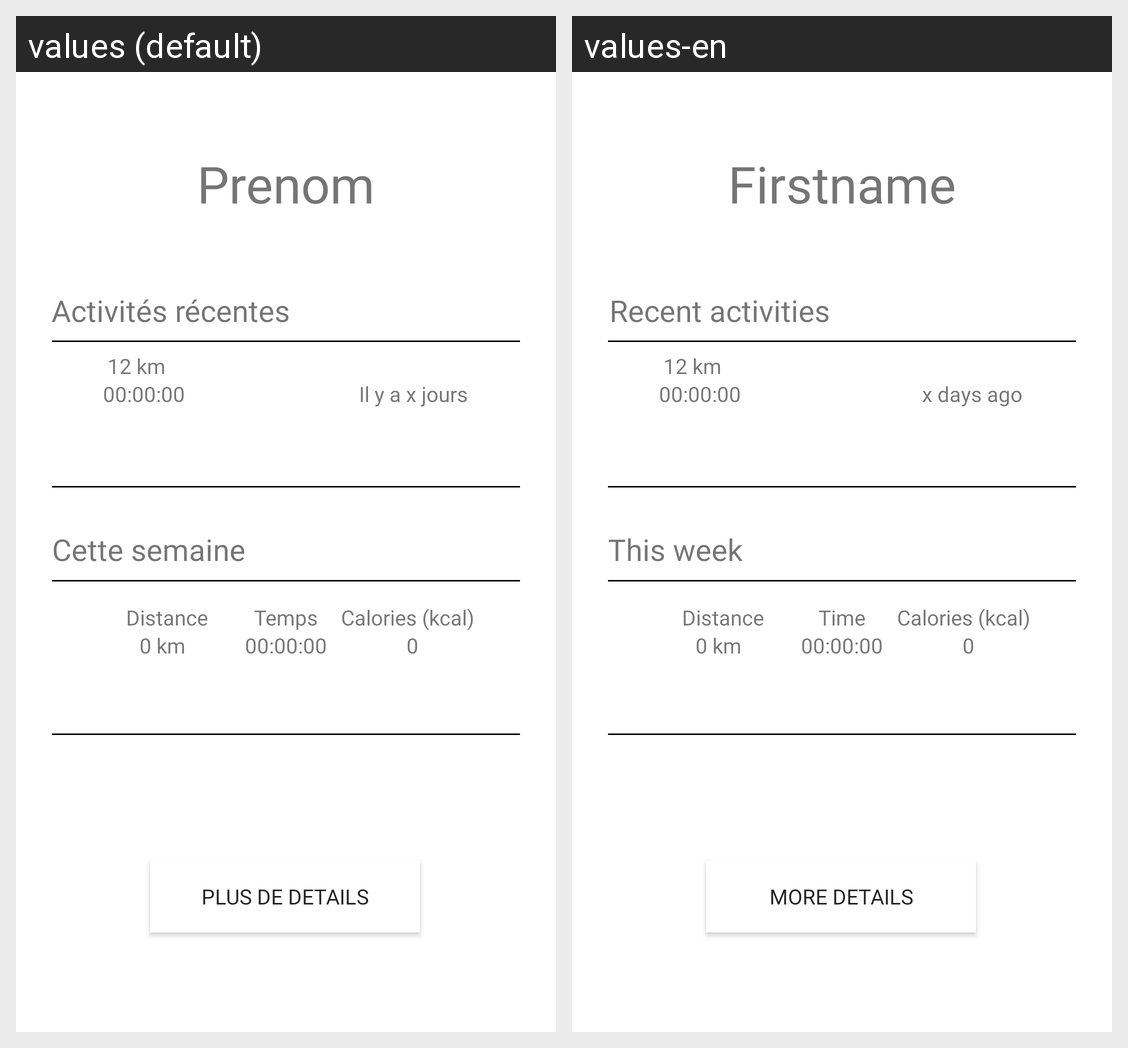

Here is an Android app screen in its default locale and in the app's own translations. Write out the translated-string differences for the strings that appear on this screen.
Android screen res/layout/fragment_profile.xml rendered under 2 locales, left to right: values (default), values-en. Device: Nexus 5 (rendered at 1080×1920; each locale shown at half size, 540×960, under a caption strip naming it); theme Theme.SportTracker.
Strings drawn on this screen, with the default value and each locale's value (text and hints the layout hard-codes, and strings that could not be matched under every locale, appear in the picture but are not listed):

temps
  values: Temps
  values-en: Time

chrono
  values: 00:00:00
  values-en: 00:00:00

_12_km
  values: 12 km
  values-en: 12 km

chrono2
  values: 00:00:00
  values-en: 00:00:00

activit_s_r_centes
  values: Activités récentes
  values-en: Recent activities

prenom
  values: Prenom
  values-en: Firstname

il_y_a_x_jours
  values: Il y a x jours
  values-en: x days ago

cette_semaine
  values: Cette semaine
  values-en: This week

distance2
  values: Distance
  values-en: Distance

distSemaine
  values: 0 km
  values-en: 0 km

plus_de_details
  values: Plus de details
  values-en: More details

calories
  values: Calories (kcal)
  values-en: Calories (kcal)
